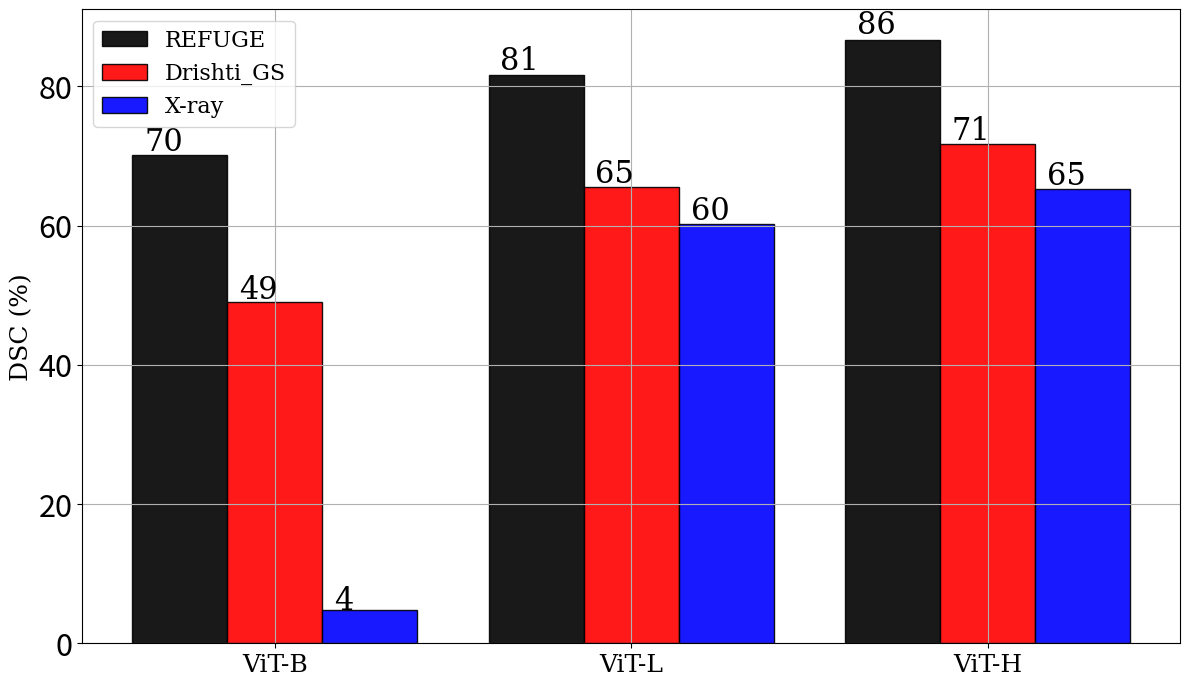

The matplotlib source for this figure:
import numpy as np
import matplotlib.pyplot as plt
import csv
import os
import pandas as pd
from matplotlib.backends.backend_pdf import PdfPages

CLASSES = ('road', 'sidewalk', 'building', 'wall', 'fence', 'pole',
           'traffic light', 'traffic sign', 'vegetation', 'terrain', 'sky',
           'person', 'rider', 'car', 'truck', 'bus', 'train', 'motorcycle',
           'bicycle')  # Cityscapes, ACDC, Cs-foggy, CS-rainy
font_text = {'family': 'serif',
             'weight': 'normal', 'color': 'black',
             'size': 15,
             }

label_text = {'family': 'serif',
              'weight': 'normal', 'color': 'black',
              'size': 18
              }

title_text = {'family': 'serif',
              'weight': 'normal', 'color': 'black',
              'size': 18,
              }
legend_text = {
    'size': 16,
    'family': 'serif',
}


class Figures:
    def __init__(self):
        self.domain = ['Domain A', 'Domain B', 'Domain C', 'Domain D', 'Domain E']
        self.colors = ['blue', 'green', 'black', 'red', 'orange']

    def data_to_data(self, data_keys):
        # 搞错了，这里得转换成一个domain在不同params上的结果
        all_data = []
        print(data_keys.keys())
        for k in data_keys.keys():
            all_data.append(data_keys[k])
        all_data = np.array(all_data)
        return all_data.T

    # 暂定4个图？ (a) EMA alpha 因子  (b) crf map threshold (c) lora block (d) neighbour
    def plot_figure(self, axs, data, title, x_label):
        axs.set_ylabel('DSC (%)', fontdict=label_text)
        axs.set_title(title, fontdict=title_text)
        axs.grid(ls='-.', lw=0.2)
        axs.set_xticks(range(len(data.keys())))

        axs.set_xticklabels(list(data.keys()))
        axs.set_xlabel(x_label, fontdict=label_text)

        data_np = self.data_to_data(data)
        for i, d in enumerate(range(data_np.shape[0])):
            axs.plot(range(len(data_np[d])), data_np[d], linewidth=4, label=self.domain[i], color=self.colors[i], alpha=1.0,
                     marker='x', markersize=12, markerfacecolor='white')

        axs.legend(loc='best', prop=legend_text)

        # for ax in axs.flat:
        axs.tick_params(axis='x', labelsize=15)
        axs.tick_params(axis='y', labelsize=15)

    def plot(self):
        # 这里就记录dice就行，miou就忽略。这里一般说越小效果不好，distribution shift大
        ema_dice = {0.1: [32.3, 45.2, 30.3, 29.9, 42.1],
                    0.3: [35.3, 48.2, 36.3, 38.9, 43.1],
                    0.5: [50.1, 59.3, 48.2, 48.3, 53.5],
                    0.9: [66.1, 87.7, 67.2, 65.5, 74.3],
                    0.99: [65.3, 86.7, 65.2, 64.7, 76.4]}
        # 这里太大太小也不行
        threshold_dicee = {80: [62.3, 64.1, 52.3, 65.3, 72.3],
                           100: [61.3, 72.1, 70.0, 65.3, 72.3],
                           128: [65.3, 86.7, 65.2, 64.7, 76.4],
                           160: [55.3, 46.7, 35.2, 34.7, 46.4],
                           200: [20.1, 30.4, 12.2, 8.7, 19.4]}
        # sam_h有32个。这里就说3个学习不充分，5中间更好，越多效果就差
        lora_block_dice = {3: [63.5, 85.7, 62.2, 63.7, 75.4],
                           5: [65.3, 84.7, 63.2, 65.7, 76.4],
                           20: [59.3, 62.7, 64.2, 53.7, 74.4],
                           32: [58.3, 60.7, 60.2, 43.7, 75.4]
                           }

        # ORIGA数量较多，所以聚类多点。这里大概就是按这个去说，或者说越多越好.这里分析一个B(REFUGE)和A(RIM)为什么越多越差，就说噪声
        neighbour_dice = {8: [63.5, 75.0, 44.2, 63.7, 75.4],
                          16: [64.3, 86.7, 58.2, 66.7, 74.2],
                          32: [49.2, 75.7, 67.7, 66.5, 76.4]
                          }

        with PdfPages(r'./{}.pdf'.format('hyper_parameters')) as pdf:
            fig, axs = plt.subplots(2, 2, figsize=(14, 8))  # WH
            self.plot_figure(axs[0, 0], ema_dice, title='(a)', x_label=r'$\alpha$')
            self.plot_figure(axs[0, 1], threshold_dicee, title='(b)', x_label=r'threshold')
            self.plot_figure(axs[1, 0], lora_block_dice, title='(c)', x_label=r'block index')
            self.plot_figure(axs[1, 1], neighbour_dice, title='(d)', x_label=r'$U$')


            plt.tight_layout()
            pdf.savefig()
            # plt.show()
            plt.close()


# 不同SAM architecture
class Figures_bar:
    def __init__(self):
        self.RIM_ONE_r3 = [[52.4, 39.5], [66.2, 53.1], [65.3, 52.4]]
        self.REFUGE = [[70.1, 56.3], [81.6, 70.8], [86.7, 79.1]]
        self.ORIGA = [[52.9, 38.7], [68.6, 54.4], [65.2, 54.1]]
        self.REFUGE_Valid = [[48.5, 34.2], [63.7, 50.4], [64.7, 54.0]]
        self.Drishti_GS = [[49.0, 35.7], [65.6, 52.5], [71.7, 61.4]]
        self.cxr = [[4.8, 57.0], [60.2, 50.4], [65.2, 61.2]]
        self.domains = ['ViT-B', 'ViT-L', 'ViT-H']

    def plot_bar(self, ax, tick_step=1, group_gap=0.2, bar_grap=0):
        def show_bar_label(rects):
            for rect in rects:
                height = rect.get_height()
                print(rect.get_width(), height)
                ax.text(rect.get_x() + rect.get_width() / 2. - 0.10, 1.01 * height, '%s' % int(height), size=22,
                        family="serif")

        x = np.arange(len(self.domains)) * tick_step  # x每一组柱子的起点，一共是3个sub-domains
        group_nums = 3  # 多少组柱子，一组有三个
        group_width = tick_step - group_gap  # 计算一组的长度
        bar_span = group_width / group_nums  # 一组里面每个柱子的宽度
        bar_width = bar_span - bar_grap  # 是否需要bar_grap，柱子之间是否需要有空隙
        legends = ['REFUGE', 'Drishti_GS', 'X-ray']
        colors = ['black', 'red', 'blue']
        datas = [self.REFUGE, self.Drishti_GS, self.cxr]
        for i in range(3):  # 一个循环是画一个方法在所有domain上的效果，即一次是画多个间隔的柱子不是一组（相连）的柱子
            x_site = x + i * bar_span
            data = datas[i]
            data = [d[0] for d in data]
            rects = ax.bar(x_site, data, tick_label=self.domains, label=legends[i], width=bar_width, color=colors[i],
                           alpha=0.9, edgecolor='black')
            show_bar_label(rects)

        # ax.set_ylim(50, 95)
        ax.set_xticks(x + 1 * bar_span)  # 这里控制label显示的位置
        ax.set_xticklabels(self.domains, rotation=0, fontdict=label_text)
        ax.tick_params(axis='y', labelsize=22)
        ax.legend(loc='upper left', prop=legend_text)
        ax.set_ylabel('DSC (%)', fontdict=label_text)
        ax.grid()

    def plot_figure(self):
        with PdfPages(r'./{}.pdf'.format('sam_architectures')) as pdf:
            fig, axs = plt.subplots(1, 1, figsize=(12, 7))
            self.plot_bar(axs)
            plt.tight_layout()
            pdf.savefig()
            # plt.show()
            plt.close()


if __name__ == '__main__':
    # fig = Figures()
    # fig.plot()

    fig = Figures_bar()
    fig.plot_figure()
